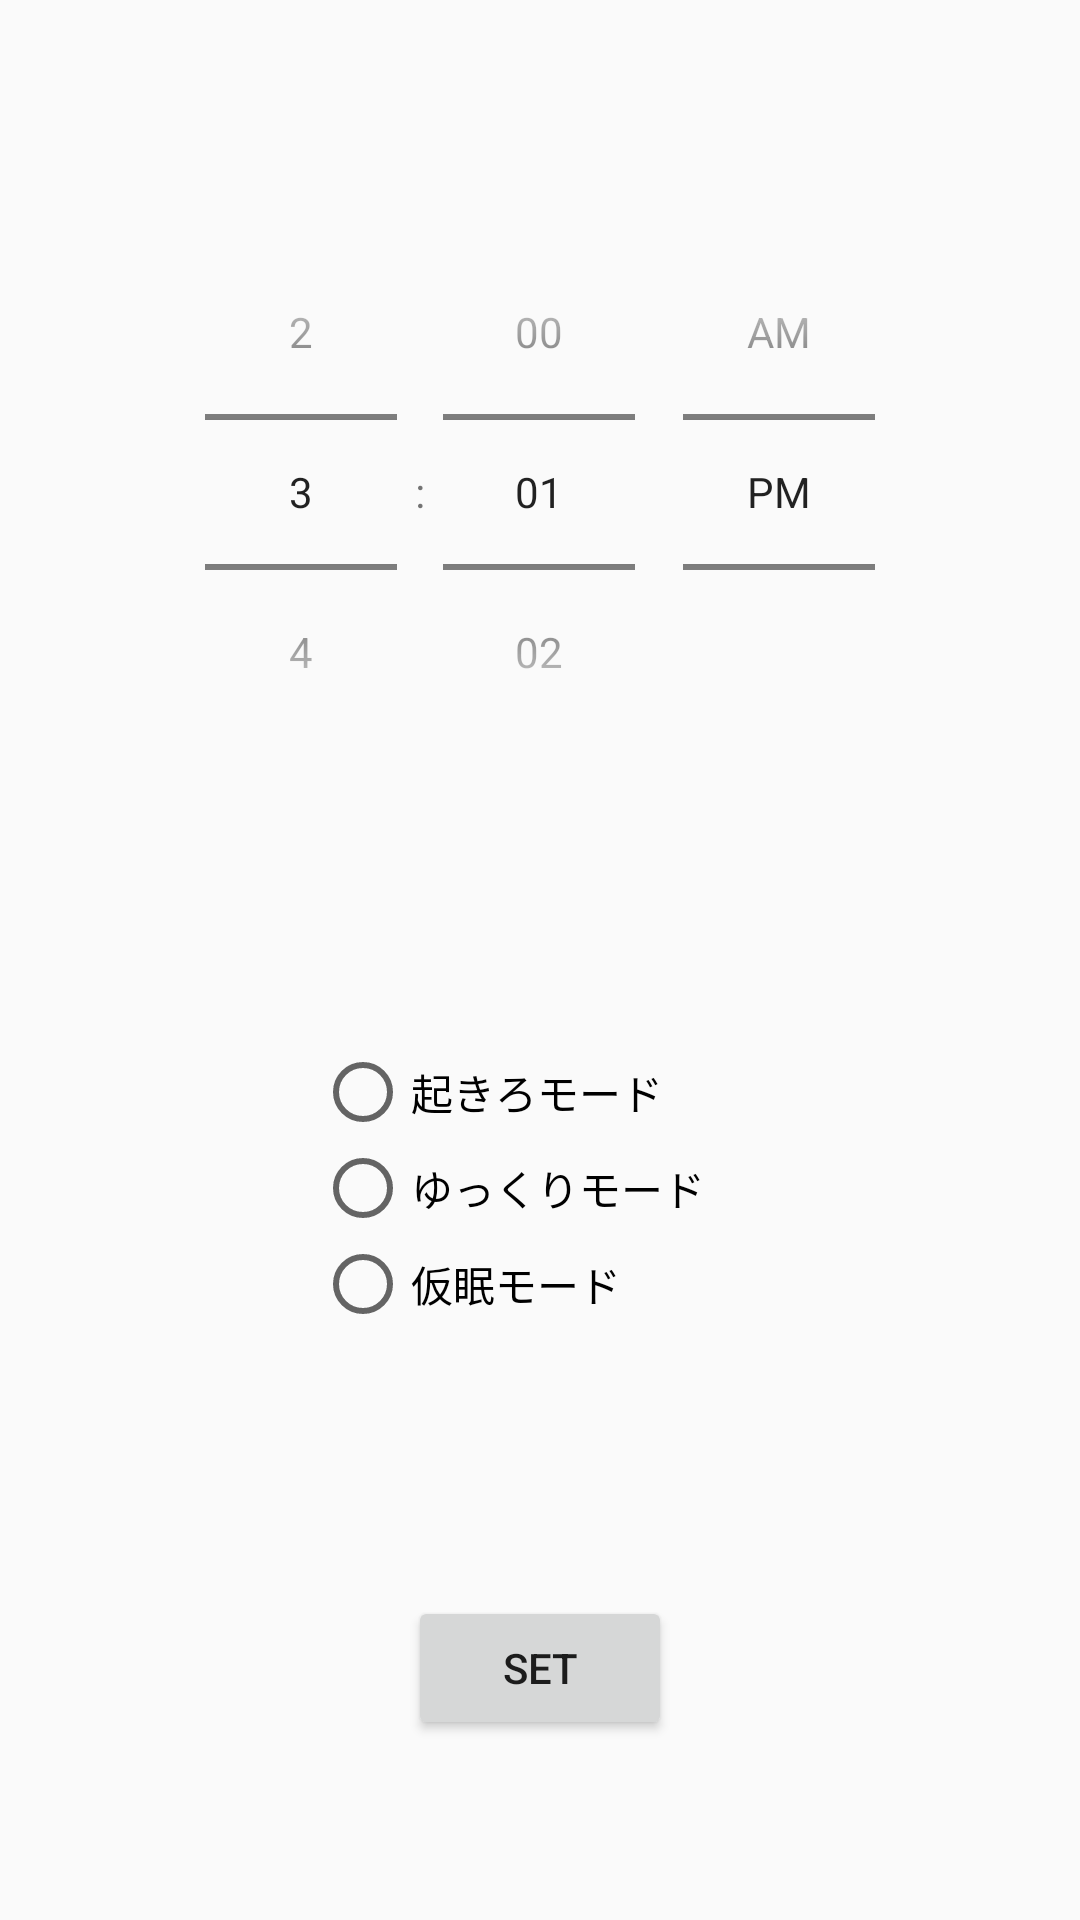

Produce the Android XML layout that renders to this screen, including the resource entries it uses.
<!-- AndroidManifest.xml: application theme AppTheme -->
<!-- res/layout/activity_main.xml -->
<?xml version="1.0" encoding="utf-8"?>
<android.support.constraint.ConstraintLayout
    xmlns:android="http://schemas.android.com/apk/res/android"
    xmlns:app="http://schemas.android.com/apk/res-auto"
    xmlns:tools="http://schemas.android.com/tools"
    android:layout_width="match_parent"
    android:layout_height="match_parent"
    android:alwaysDrawnWithCache="true"
    android:scrollbars="none"
    tools:context=".MainActivity"
    tools:layout_editor_absoluteY="81dp">

    <Button
        android:id="@+id/setalarm"
        android:layout_width="wrap_content"
        android:layout_height="wrap_content"
        android:layout_marginBottom="60dp"
        android:layout_marginEnd="8dp"
        android:layout_marginStart="8dp"
        android:text="@string/set"
        app:layout_constraintBottom_toBottomOf="parent"
        app:layout_constraintEnd_toEndOf="parent"
        app:layout_constraintStart_toStartOf="parent" />

    <TimePicker
        android:id="@+id/alarm"
        android:layout_width="wrap_content"
        android:layout_height="192dp"
        android:layout_marginEnd="8dp"
        android:layout_marginStart="8dp"
        android:layout_marginTop="68dp"
        android:timePickerMode="spinner"
        app:layout_constraintEnd_toEndOf="parent"
        app:layout_constraintStart_toStartOf="parent"
        app:layout_constraintTop_toTopOf="parent" />

    <RadioGroup
        android:layout_width="wrap_content"
        android:layout_height="wrap_content"
        android:layout_marginBottom="8dp"
        android:layout_marginEnd="8dp"
        android:layout_marginStart="8dp"
        android:layout_marginTop="8dp"
        app:layout_constraintBottom_toTopOf="@+id/setalarm"
        app:layout_constraintEnd_toEndOf="parent"
        app:layout_constraintStart_toStartOf="parent"
        app:layout_constraintTop_toBottomOf="@+id/alarm"
        app:layout_constraintVertical_bias="0.5">

        <RadioButton
            android:id="@+id/ForceBtn"
            android:layout_width="150dp"
            android:layout_height="wrap_content"
            android:layout_weight="1"
            android:text="起きろモード" />

        <RadioButton
            android:id="@+id/SlowBtn"
            android:layout_width="match_parent"
            android:layout_height="wrap_content"
            android:layout_weight="1"
            android:text="ゆっくりモード" />

        <RadioButton
            android:id="@+id/ProvBtn"
            android:layout_width="match_parent"
            android:layout_height="wrap_content"
            android:layout_weight="1"
            android:text="仮眠モード" />

    </RadioGroup>

</android.support.constraint.ConstraintLayout>
<!-- resources referenced by this layout -->
<resources>
  <string name="set">set</string>
  <style name="AppTheme" parent="Theme.AppCompat.Light.DarkActionBar">
          
          <item name="colorPrimary">@color/colorPrimary</item>
          <item name="colorPrimaryDark">@color/colorPrimaryDark</item>
          <item name="colorAccent">@color/colorAccent</item>
      </style>
  <color name="colorPrimary">#3F51B5</color>
  <color name="colorPrimaryDark">#303F9F</color>
  <color name="colorAccent">#FF4081</color>
</resources>
